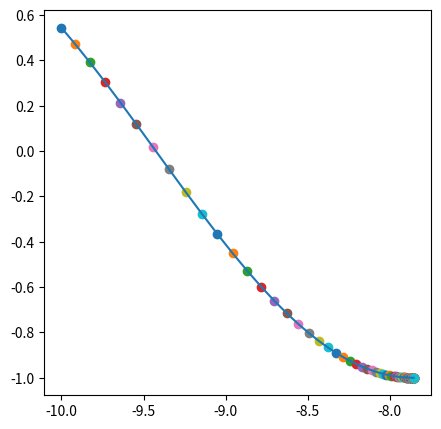

This figure's Python source:
import numpy as np
import matplotlib.pyplot as plt
import math
n = -10
h = 0.1
r = 100
x = []
y = []
p = []

f = lambda x_: math.sin(x_)

for i in range(r):
    x.append(n)
    y.append(f(n))
    p_ = math.cos(n)
    p.append(p_)
    n -= p_ * h
    # h *= 0.8

for i in range(r):
    print(str(i + 1) + " точка: (" + str(x[i]) + " ; " + str(y[i]) + "), производная " + str(p[i]))

x = np.array(x)
y = np.array(y)
plt.figure(figsize=(5, 5))
plt.plot(x, y)

for i in range(r):
    plt.scatter(x[i], y[i])
plt.show()
